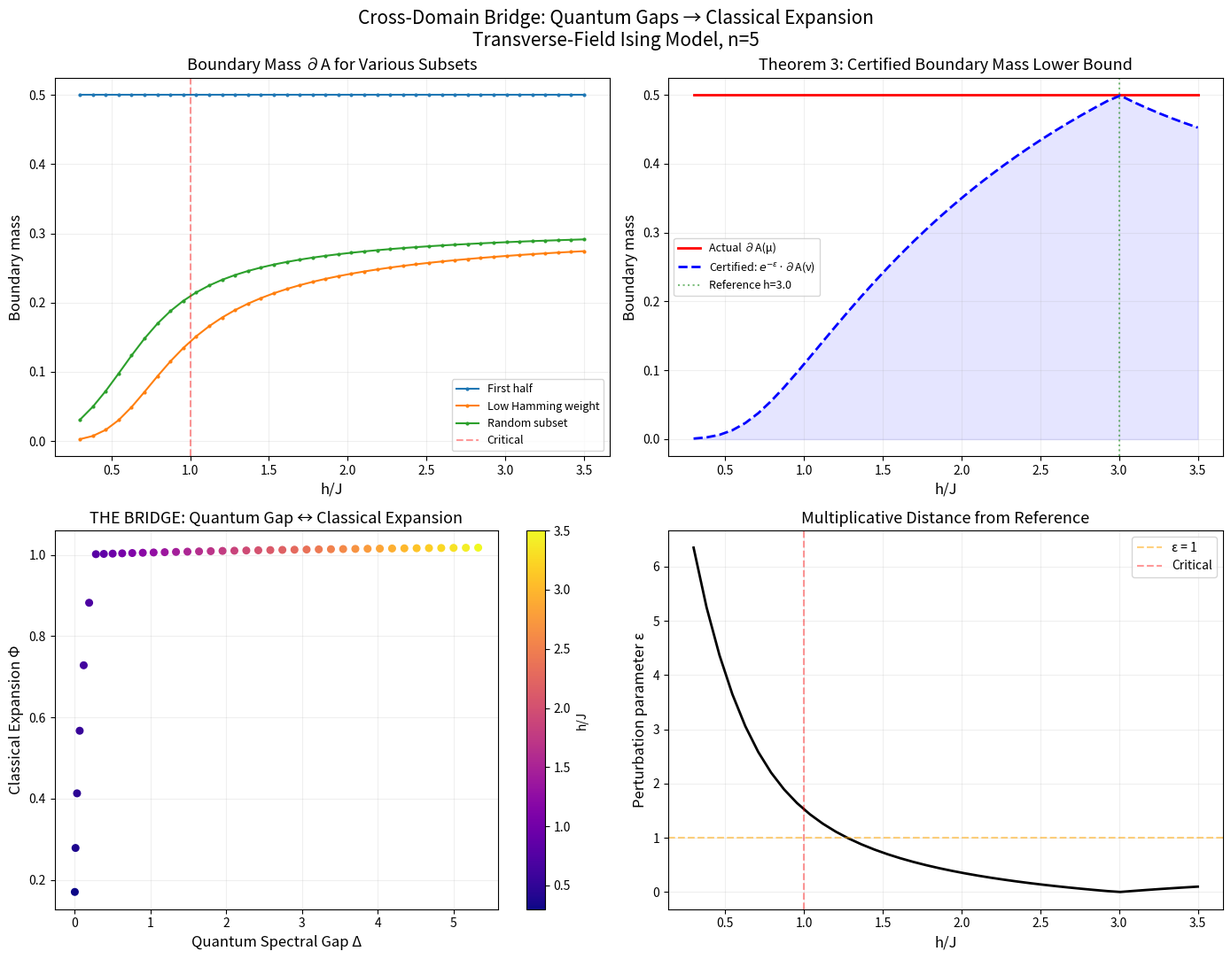

Recreate this plot in Python.
#!/usr/bin/env python3
"""
Visualization 3: Boundary Mass and Expansion — The Cross-Domain Bridge

Demonstrates Theorem 3 (perturbative_boundaryMass_lower_bound):
boundary mass of a perturbed spin system is bounded below by
exp(-ε) times the boundary mass of the reference system.

This visualizes the core cross-domain bridge connecting quantum spectral gaps
to classical expansion properties.
"""

import numpy as np
import matplotlib
matplotlib.use('Agg')
import matplotlib.pyplot as plt


def pauli_x():
    return np.array([[0, 1], [1, 0]], dtype=complex)

def pauli_z():
    return np.array([[1, 0], [0, -1]], dtype=complex)

def kron_at(op, site, n):
    result = np.eye(1, dtype=complex)
    for i in range(n):
        result = np.kron(result, op if i == site else np.eye(2, dtype=complex))
    return result

def tfim_hamiltonian(n, J, h):
    dim = 2**n
    H = np.zeros((dim, dim), dtype=complex)
    for i in range(n - 1):
        H -= J * kron_at(pauli_z(), i, n) @ kron_at(pauli_z(), i + 1, n)
    for i in range(n):
        H -= h * kron_at(pauli_x(), i, n)
    return H

def get_gs(n, J, h):
    H = tfim_hamiltonian(n, J, h)
    evals, evecs = np.linalg.eigh(H)
    idx = np.argsort(evals)
    return evals[idx[0]], evals[idx[1]], np.abs(evecs[:, idx[0]])**2

def boundary_mass(mu, n, A):
    """Compute boundary mass on Hamming-1 graph."""
    bm = 0.0
    for x in A:
        for bit in range(n):
            y = x ^ (1 << bit)
            if y not in A:
                bm += mu[x]
                break
    return bm

def min_expansion(mu, n, min_size=1, max_size=None):
    """Compute minimum expansion ratio over non-trivial subsets."""
    dim = 2**n
    if max_size is None:
        max_size = dim // 2
    
    # Sample random subsets for speed
    np.random.seed(123)
    min_ratio = float('inf')
    for _ in range(500):
        size = np.random.randint(min_size, max_size + 1)
        A = set(np.random.choice(dim, size, replace=False))
        mu_A = sum(mu[x] for x in A)
        if mu_A < 1e-12 or mu_A > 1 - 1e-12:
            continue
        bm = boundary_mass(mu, n, A)
        ratio = bm / (mu_A * (1 - mu_A))
        min_ratio = min(min_ratio, ratio)
    return min_ratio


n = 5
J = 1.0
h_ref = 3.0
_, _, mu_ref = get_gs(n, J, h_ref)

h_values = np.linspace(0.3, 3.5, 40)
dim = 2**n

# Compute for multiple subset choices
subset_choices = {
    'First half': set(range(dim // 2)),
    'Low Hamming weight': set(x for x in range(dim) if bin(x).count('1') <= n // 2),
    'Random subset': set(np.random.choice(dim, dim // 3, replace=False)),
}

fig, axes = plt.subplots(2, 2, figsize=(14, 11))

# Panel 1: Boundary mass vs h for different subsets
ax = axes[0, 0]
for name, A in subset_choices.items():
    bms = []
    for h in h_values:
        _, _, mu = get_gs(n, J, h)
        bms.append(boundary_mass(mu, n, A))
    ax.plot(h_values, bms, '-o', markersize=2, label=name)
ax.axvline(x=1.0, color='r', linestyle='--', alpha=0.4, label='Critical')
ax.set_xlabel('h/J', fontsize=12)
ax.set_ylabel('Boundary mass', fontsize=12)
ax.set_title('Boundary Mass ∂A for Various Subsets', fontsize=13)
ax.legend(fontsize=9)
ax.grid(True, alpha=0.2)

# Panel 2: Certified lower bound vs actual
ax = axes[0, 1]
A = set(range(dim // 2))
bm_ref = boundary_mass(mu_ref, n, A)
bms_actual = []
bms_certified = []
epsilons_plot = []

for h in h_values:
    _, _, mu = get_gs(n, J, h)
    bm = boundary_mass(mu, n, A)
    bms_actual.append(bm)
    
    valid = (mu_ref > 1e-15) & (mu > 1e-15)
    if np.any(valid):
        eps = np.max(np.abs(np.log(mu[valid] / mu_ref[valid])))
    else:
        eps = 5.0
    epsilons_plot.append(eps)
    bms_certified.append(np.exp(-eps) * bm_ref)

ax.plot(h_values, bms_actual, 'r-', linewidth=2, label='Actual ∂A(μ)')
ax.plot(h_values, bms_certified, 'b--', linewidth=2, label=r'Certified: $e^{-\varepsilon}$·∂A(ν)')
ax.fill_between(h_values, 0, bms_certified, alpha=0.1, color='blue')
ax.axvline(x=h_ref, color='green', linestyle=':', alpha=0.5, label=f'Reference h={h_ref}')
ax.set_xlabel('h/J', fontsize=12)
ax.set_ylabel('Boundary mass', fontsize=12)
ax.set_title('Theorem 3: Certified Boundary Mass Lower Bound', fontsize=13)
ax.legend(fontsize=9)
ax.grid(True, alpha=0.2)

# Panel 3: Spectral gap vs expansion (the bridge!)
ax = axes[1, 0]
gaps = []
expansions = []
for h in h_values:
    E0, E1, mu = get_gs(n, J, h)
    gaps.append(E1 - E0)
    exp_ratio = min_expansion(mu, n)
    expansions.append(exp_ratio)

ax.scatter(gaps, expansions, c=h_values, cmap='plasma', s=30, zorder=5)
ax.set_xlabel('Quantum Spectral Gap Δ', fontsize=12)
ax.set_ylabel('Classical Expansion Φ', fontsize=12)
ax.set_title('THE BRIDGE: Quantum Gap ↔ Classical Expansion', fontsize=13)
sm = plt.cm.ScalarMappable(cmap='plasma',
                            norm=plt.Normalize(vmin=h_values[0], vmax=h_values[-1]))
plt.colorbar(sm, ax=ax, label='h/J')
ax.grid(True, alpha=0.2)

# Panel 4: ε vs h
ax = axes[1, 1]
ax.plot(h_values, epsilons_plot, 'k-', linewidth=2)
ax.axhline(y=1.0, color='orange', linestyle='--', alpha=0.5, label='ε = 1')
ax.axvline(x=1.0, color='r', linestyle='--', alpha=0.4, label='Critical')
ax.set_xlabel('h/J', fontsize=12)
ax.set_ylabel('Perturbation parameter ε', fontsize=12)
ax.set_title('Multiplicative Distance from Reference', fontsize=13)
ax.legend(fontsize=10)
ax.grid(True, alpha=0.2)

plt.suptitle('Cross-Domain Bridge: Quantum Gaps → Classical Expansion\n'
             f'Transverse-Field Ising Model, n={n}', fontsize=15)
plt.tight_layout()
plt.savefig('viz_boundary_mass.png', dpi=150, bbox_inches='tight')
print("Saved viz_boundary_mass.png")
